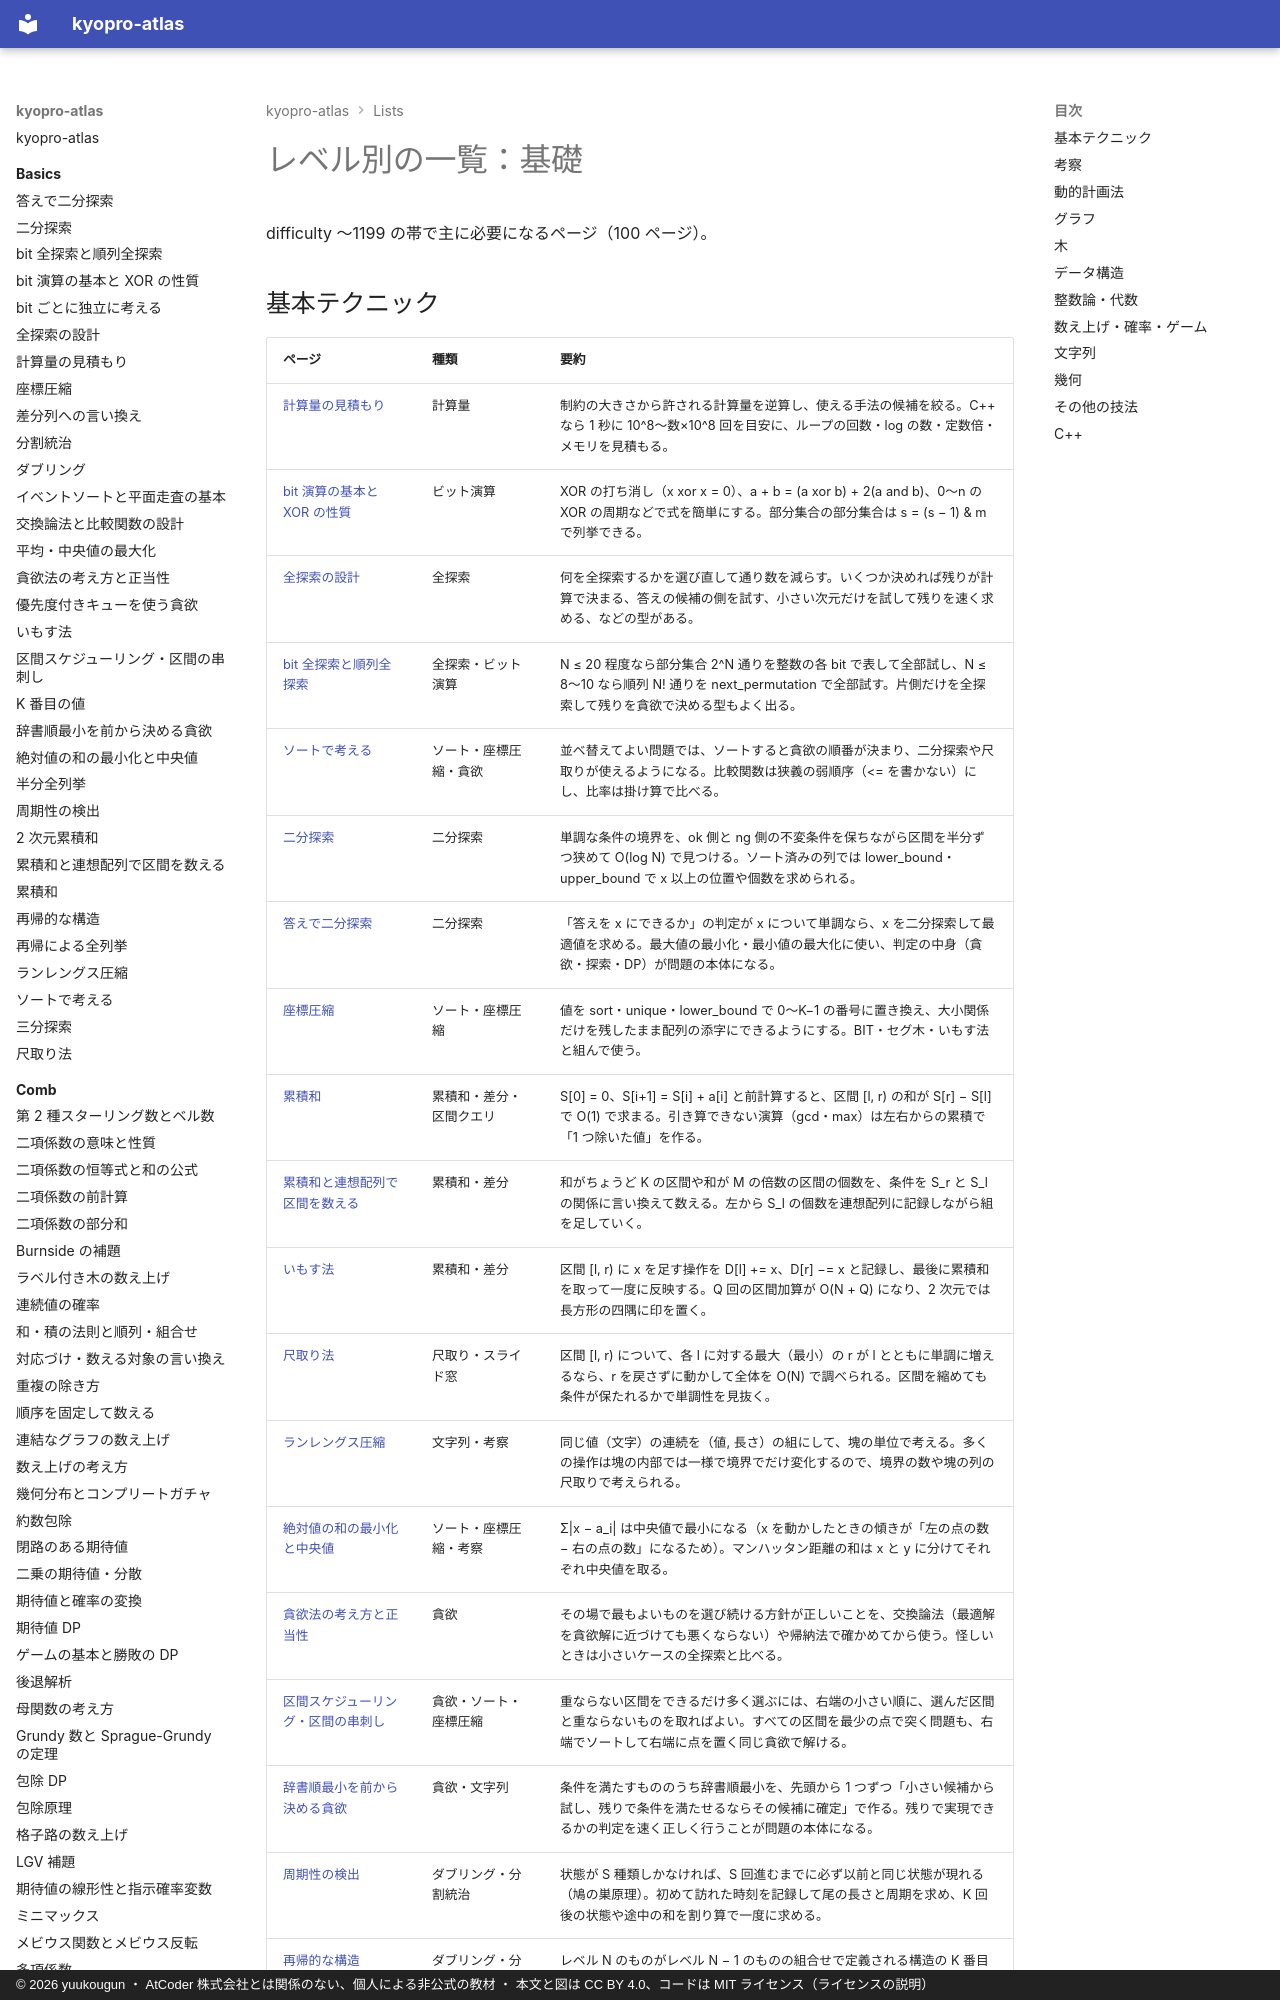

repository: yuukougun/kyopro-atlas · page: lists/level-basic/index.html · generator: mkdocs · copyright: © 2026 yuukougun ・ AtCoder 株式会社とは関係のない、個人による非公式の教材 ・ 本文と図は CC BY 4.0、コードは MIT ライセンス（ライセンスの説明）

---
title: レベル別の一覧：基礎
type: generated
---

<!-- tools/gen_site.py が生成する。手で直さない -->

# レベル別の一覧：基礎

difficulty 〜1199 の帯で主に必要になるページ（100 ページ）。

## 基本テクニック

| ページ | 種類 | 要約 |
| --- | --- | --- |
| [計算量の見積もり](../basics/complexity-estimation.md) | 計算量 | 制約の大きさから許される計算量を逆算し、使える手法の候補を絞る。C++ なら 1 秒に 10&#94;8〜数×10&#94;8 回を目安に、ループの回数・log の数・定数倍・メモリを見積もる。 |
| [bit 演算の基本と XOR の性質](../basics/bit-operations.md) | ビット演算 | XOR の打ち消し（x xor x = 0）、a + b = (a xor b) + 2(a and b)、0〜n の XOR の周期などで式を簡単にする。部分集合の部分集合は s = (s − 1) & m で列挙できる。 |
| [全探索の設計](../basics/brute-force.md) | 全探索 | 何を全探索するかを選び直して通り数を減らす。いくつか決めれば残りが計算で決まる、答えの候補の側を試す、小さい次元だけを試して残りを速く求める、などの型がある。 |
| [bit 全探索と順列全探索](../basics/bit-full-search.md) | 全探索・ビット演算 | N ≤ 20 程度なら部分集合 2^N 通りを整数の各 bit で表して全部試し、N ≤ 8〜10 なら順列 N! 通りを next_permutation で全部試す。片側だけを全探索して残りを貪欲で決める型もよく出る。 |
| [ソートで考える](../basics/sorting-techniques.md) | ソート・座標圧縮・貪欲 | 並べ替えてよい問題では、ソートすると貪欲の順番が決まり、二分探索や尺取りが使えるようになる。比較関数は狭義の弱順序（<= を書かない）にし、比率は掛け算で比べる。 |
| [二分探索](../basics/binary-search.md) | 二分探索 | 単調な条件の境界を、ok 側と ng 側の不変条件を保ちながら区間を半分ずつ狭めて O(log N) で見つける。ソート済みの列では lower_bound・upper_bound で x 以上の位置や個数を求められる。 |
| [答えで二分探索](../basics/binary-search-answer.md) | 二分探索 | 「答えを x にできるか」の判定が x について単調なら、x を二分探索して最適値を求める。最大値の最小化・最小値の最大化に使い、判定の中身（貪欲・探索・DP）が問題の本体になる。 |
| [座標圧縮](../basics/coordinate-compression.md) | ソート・座標圧縮 | 値を sort・unique・lower_bound で 0〜K−1 の番号に置き換え、大小関係だけを残したまま配列の添字にできるようにする。BIT・セグ木・いもす法と組んで使う。 |
| [累積和](../basics/prefix-sum.md) | 累積和・差分・区間クエリ | S[0] = 0、S[i+1] = S[i] + a[i] と前計算すると、区間 [l, r) の和が S[r] − S[l] で O(1) で求まる。引き算できない演算（gcd・max）は左右からの累積で「1 つ除いた値」を作る。 |
| [累積和と連想配列で区間を数える](../basics/prefix-sum-counting.md) | 累積和・差分 | 和がちょうど K の区間や和が M の倍数の区間の個数を、条件を S_r と S_l の関係に言い換えて数える。左から S_l の個数を連想配列に記録しながら組を足していく。 |
| [いもす法](../basics/imos.md) | 累積和・差分 | 区間 [l, r) に x を足す操作を D[l] += x、D[r] −= x と記録し、最後に累積和を取って一度に反映する。Q 回の区間加算が O(N + Q) になり、2 次元では長方形の四隅に印を置く。 |
| [尺取り法](../basics/two-pointers.md) | 尺取り・スライド窓 | 区間 [l, r) について、各 l に対する最大（最小）の r が l とともに単調に増えるなら、r を戻さずに動かして全体を O(N) で調べられる。区間を縮めても条件が保たれるかで単調性を見抜く。 |
| [ランレングス圧縮](../basics/run-length-encoding.md) | 文字列・考察 | 同じ値（文字）の連続を（値, 長さ）の組にして、塊の単位で考える。多くの操作は塊の内部では一様で境界でだけ変化するので、境界の数や塊の列の尺取りで考えられる。 |
| [絶対値の和の最小化と中央値](../basics/median-absolute.md) | ソート・座標圧縮・考察 | Σ\|x − a_i\| は中央値で最小になる（x を動かしたときの傾きが「左の点の数 − 右の点の数」になるため）。マンハッタン距離の和は x と y に分けてそれぞれ中央値を取る。 |
| [貪欲法の考え方と正当性](../basics/greedy-basics.md) | 貪欲 | その場で最もよいものを選び続ける方針が正しいことを、交換論法（最適解を貪欲解に近づけても悪くならない）や帰納法で確かめてから使う。怪しいときは小さいケースの全探索と比べる。 |
| [区間スケジューリング・区間の串刺し](../basics/interval-scheduling.md) | 貪欲・ソート・座標圧縮 | 重ならない区間をできるだけ多く選ぶには、右端の小さい順に、選んだ区間と重ならないものを取ればよい。すべての区間を最少の点で突く問題も、右端でソートして右端に点を置く同じ貪欲で解ける。 |
| [辞書順最小を前から決める貪欲](../basics/lexicographic-greedy.md) | 貪欲・文字列 | 条件を満たすもののうち辞書順最小を、先頭から 1 つずつ「小さい候補から試し、残りで条件を満たせるならその候補に確定」で作る。残りで実現できるかの判定を速く正しく行うことが問題の本体になる。 |
| [周期性の検出](../basics/perio
